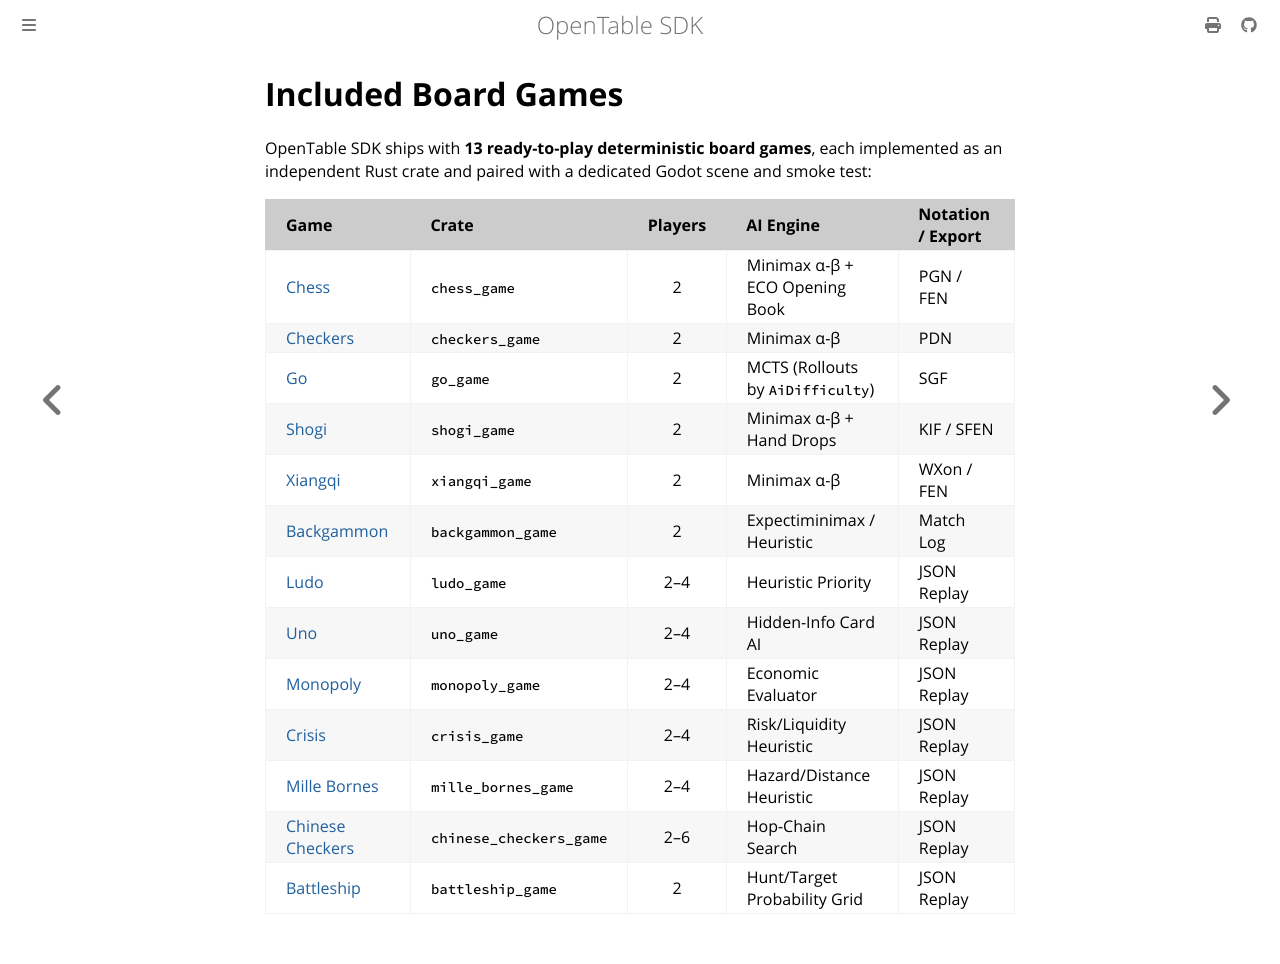

repository: joduranvillan/games_tables_sdk · page: docs/games/index.html · generator: mdbook

# Included Board Games

OpenTable SDK ships with **13 ready-to-play deterministic board games**, each implemented as an independent Rust crate and paired with a dedicated Godot scene and smoke test:

| Game | Crate | Players | AI Engine | Notation / Export |
| :--- | :--- | :---: | :--- | :--- |
| [Chess](./chess.md) | `chess_game` | 2 | Minimax α-β + ECO Opening Book | PGN / FEN |
| [Checkers](./checkers.md) | `checkers_game` | 2 | Minimax α-β | PDN |
| [Go](./go.md) | `go_game` | 2 | MCTS (Rollouts by `AiDifficulty`) | SGF |
| [Shogi](./shogi.md) | `shogi_game` | 2 | Minimax α-β + Hand Drops | KIF / SFEN |
| [Xiangqi](./xiangqi.md) | `xiangqi_game` | 2 | Minimax α-β | WXon / FEN |
| [Backgammon](./backgammon.md) | `backgammon_game` | 2 | Expectiminimax / Heuristic | Match Log |
| [Ludo](./ludo.md) | `ludo_game` | 2–4 | Heuristic Priority | JSON Replay |
| [Uno](./uno.md) | `uno_game` | 2–4 | Hidden-Info Card AI | JSON Replay |
| [Monopoly](./monopoly.md) | `monopoly_game` | 2–4 | Economic Evaluator | JSON Replay |
| [Crisis](./crisis.md) | `crisis_game` | 2–4 | Risk/Liquidity Heuristic | JSON Replay |
| [Mille Bornes](./mille_bornes.md) | `mille_bornes_game` | 2–4 | Hazard/Distance Heuristic | JSON Replay |
| [Chinese Checkers](./chinese_checkers.md) | `chinese_checkers_game` | 2–6 | Hop-Chain Search | JSON Replay |
| [Battleship](./battleship.md) | `battleship_game` | 2 | Hunt/Target Probability Grid | JSON Replay |
